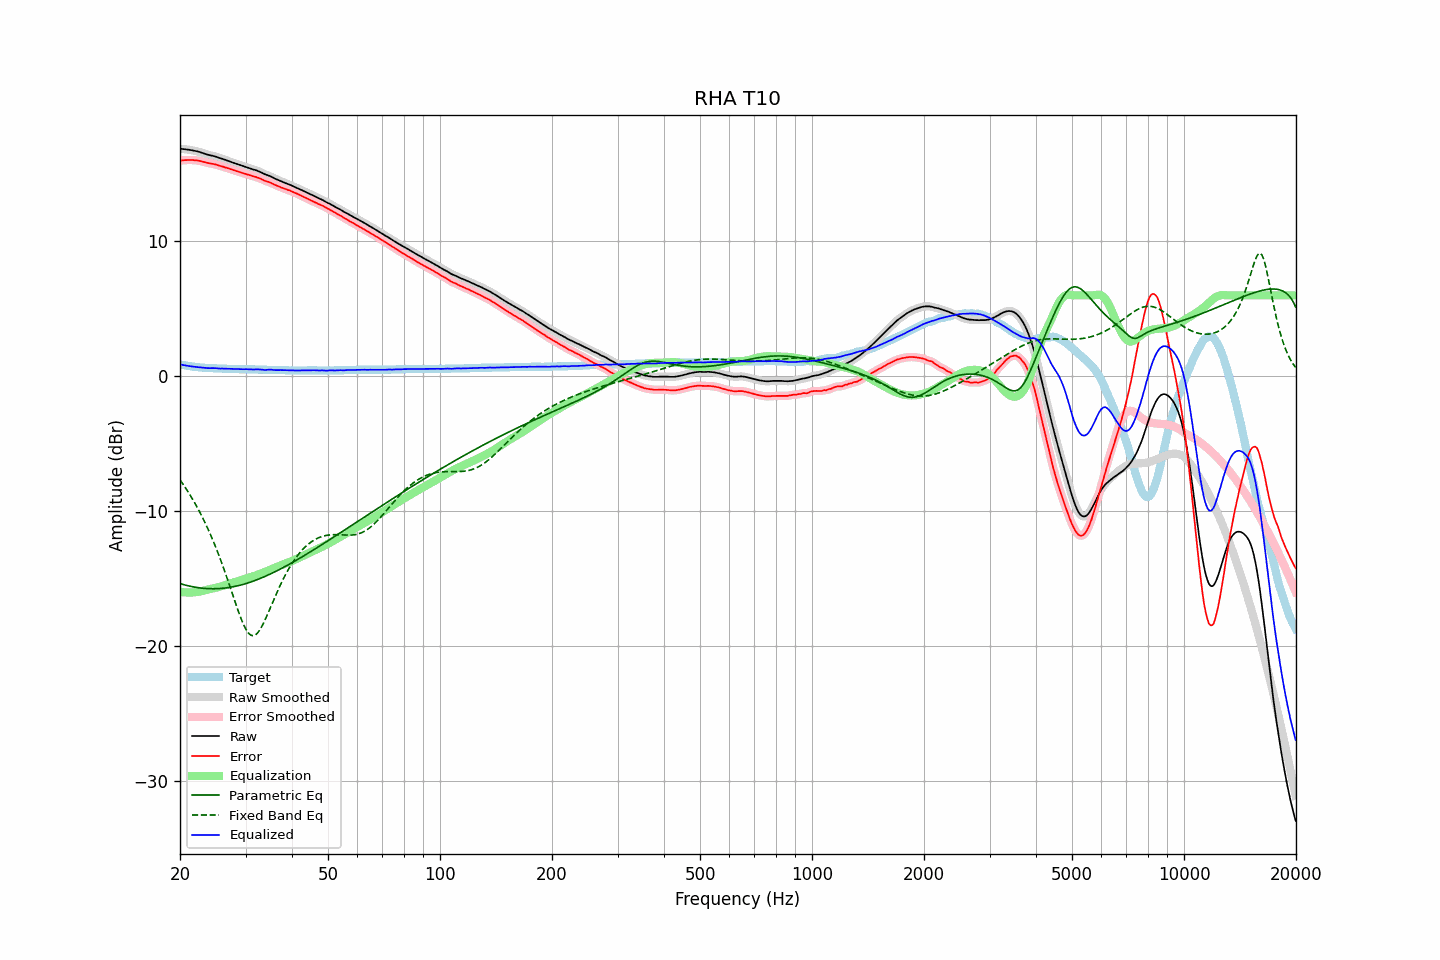

The file beside this chart, header and first rows:
frequency, raw, error, smoothed, error_smoothed, equalization, parametric_eq, fixed_band_eq, equalized_raw, equalized_smoothed, target
20.00, 16.88, 15.99, 16.88, 16.00, -15.99, -15.39, -7.68, 0.88, 0.88, 0.88
20.20, 16.87, 16.01, 16.87, 16.01, -16.01, -15.42, -7.85, 0.86, 0.86, 0.85
20.40, 16.86, 16.02, 16.86, 16.02, -16.02, -15.45, -8.03, 0.83, 0.83, 0.83
20.61, 16.85, 16.03, 16.84, 16.03, -16.03, -15.49, -8.20, 0.81, 0.81, 0.81
20.81, 16.83, 16.03, 16.83, 16.04, -16.04, -15.52, -8.38, 0.78, 0.79, 0.79
21.02, 16.82, 16.04, 16.81, 16.04, -16.05, -15.55, -8.57, 0.77, 0.77, 0.77
21.23, 16.80, 16.04, 16.80, 16.05, -16.05, -15.57, -8.76, 0.75, 0.75, 0.75
21.44, 16.78, 16.04, 16.78, 16.04, -16.04, -15.60, -8.96, 0.73, 0.73, 0.73
21.66, 16.76, 16.04, 16.75, 16.04, -16.04, -15.62, -9.16, 0.72, 0.71, 0.71
21.87, 16.73, 16.02, 16.73, 16.03, -16.03, -15.64, -9.36, 0.69, 0.70, 0.70
22.09, 16.71, 16.02, 16.70, 16.02, -16.02, -15.66, -9.58, 0.69, 0.69, 0.68
22.31, 16.67, 16.00, 16.68, 16.00, -16.00, -15.68, -9.79, 0.68, 0.68, 0.67
22.54, 16.65, 15.98, 16.64, 15.98, -15.98, -15.70, -10.02, 0.67, 0.67, 0.66
22.76, 16.61, 15.95, 16.61, 15.95, -15.95, -15.71, -10.25, 0.65, 0.65, 0.65
22.99, 16.57, 15.92, 16.57, 15.93, -15.92, -15.73, -10.48, 0.64, 0.64, 0.64
23.22, 16.53, 15.89, 16.52, 15.89, -15.90, -15.74, -10.73, 0.63, 0.63, 0.63
23.45, 16.49, 15.86, 16.49, 15.86, -15.87, -15.75, -10.97, 0.62, 0.62, 0.62
23.69, 16.45, 15.83, 16.45, 15.83, -15.84, -15.76, -11.23, 0.60, 0.61, 0.61
23.92, 16.41, 15.80, 16.42, 15.81, -15.81, -15.76, -11.49, 0.60, 0.60, 0.61
24.16, 16.39, 15.78, 16.39, 15.78, -15.79, -15.77, -11.76, 0.60, 0.60, 0.60
24.40, 16.36, 15.76, 16.36, 15.76, -15.76, -15.77, -12.04, 0.60, 0.60, 0.60
24.65, 16.34, 15.74, 16.34, 15.74, -15.73, -15.77, -12.32, 0.60, 0.60, 0.59
24.89, 16.30, 15.71, 16.30, 15.71, -15.71, -15.77, -12.62, 0.60, 0.60, 0.59
25.14, 16.26, 15.68, 16.26, 15.68, -15.68, -15.76, -12.92, 0.59, 0.59, 0.58
25.39, 16.21, 15.63, 16.22, 15.64, -15.64, -15.76, -13.23, 0.57, 0.58, 0.58
25.65, 16.18, 15.60, 16.18, 15.61, -15.61, -15.75, -13.54, 0.57, 0.57, 0.57
25.91, 16.15, 15.57, 16.14, 15.57, -15.57, -15.74, -13.86, 0.57, 0.57, 0.57
26.16, 16.10, 15.54, 16.10, 15.54, -15.54, -15.73, -14.19, 0.57, 0.56, 0.56
26.43, 16.06, 15.49, 16.06, 15.50, -15.50, -15.71, -14.53, 0.56, 0.56, 0.56
26.69, 16.02, 15.46, 16.02, 15.46, -15.46, -15.70, -14.87, 0.55, 0.56, 0.55
26.96, 15.98, 15.42, 15.97, 15.42, -15.42, -15.68, -15.22, 0.55, 0.55, 0.55
27.23, 15.94, 15.38, 15.93, 15.39, -15.38, -15.66, -15.58, 0.55, 0.55, 0.55
27.50, 15.89, 15.34, 15.89, 15.34, -15.34, -15.64, -15.93, 0.54, 0.54, 0.54
27.77, 15.84, 15.30, 15.84, 15.30, -15.30, -15.62, -16.29, 0.54, 0.54, 0.54
28.05, 15.80, 15.26, 15.80, 15.26, -15.27, -15.60, -16.65, 0.53, 0.53, 0.53
28.33, 15.76, 15.22, 15.76, 15.22, -15.23, -15.57, -17.00, 0.53, 0.53, 0.53
28.62, 15.72, 15.18, 15.71, 15.19, -15.19, -15.54, -17.34, 0.53, 0.53, 0.53
28.90, 15.68, 15.15, 15.68, 15.15, -15.15, -15.52, -17.67, 0.53, 0.53, 0.52
29.19, 15.64, 15.11, 15.63, 15.11, -15.11, -15.49, -17.99, 0.52, 0.52, 0.52
29.48, 15.60, 15.07, 15.60, 15.08, -15.08, -15.45, -18.28, 0.52, 0.52, 0.52
29.78, 15.56, 15.03, 15.56, 15.04, -15.04, -15.42, -18.54, 0.52, 0.52, 0.52
30.08, 15.53, 15.00, 15.52, 15.00, -15.00, -15.38, -18.77, 0.52, 0.52, 0.52
30.38, 15.49, 14.96, 15.49, 14.97, -14.97, -15.35, -18.96, 0.52, 0.52, 0.52
30.68, 15.45, 14.93, 15.45, 14.93, -14.93, -15.31, -19.11, 0.51, 0.52, 0.51
30.99, 15.41, 14.89, 15.40, 14.89, -14.90, -15.27, -19.20, 0.51, 0.51, 0.51
31.30, 15.37, 14.85, 15.37, 14.86, -14.86, -15.23, -19.25, 0.50, 0.50, 0.51
31.61, 15.33, 14.81, 15.33, 14.82, -14.83, -15.18, -19.24, 0.50, 0.50, 0.51
31.93, 15.30, 14.79, 15.29, 14.79, -14.79, -15.14, -19.18, 0.51, 0.51, 0.50
32.24, 15.25, 14.75, 15.25, 14.75, -14.74, -15.09, -19.08, 0.51, 0.51, 0.50
32.57, 15.21, 14.71, 15.21, 14.71, -14.70, -15.05, -18.94, 0.51, 0.51, 0.49
32.89, 15.15, 14.66, 15.15, 14.66, -14.65, -15.00, -18.75, 0.50, 0.50, 0.49
33.22, 15.10, 14.60, 15.09, 14.60, -14.61, -14.95, -18.54, 0.49, 0.49, 0.49
33.55, 15.03, 14.54, 15.04, 14.55, -14.56, -14.90, -18.31, 0.47, 0.47, 0.49
33.89, 14.98, 14.49, 14.98, 14.50, -14.51, -14.85, -18.05, 0.46, 0.47, 0.48
34.23, 14.94, 14.45, 14.93, 14.46, -14.46, -14.79, -17.79, 0.47, 0.47, 0.48
34.57, 14.90, 14.42, 14.89, 14.42, -14.41, -14.74, -17.51, 0.48, 0.48, 0.47
34.92, 14.85, 14.37, 14.85, 14.37, -14.36, -14.68, -17.23, 0.49, 0.49, 0.47
35.27, 14.80, 14.32, 14.79, 14.32, -14.31, -14.63, -16.95, 0.49, 0.48, 0.47
35.62, 14.73, 14.25, 14.73, 14.26, -14.26, -14.57, -16.67, 0.47, 0.47, 0.47
35.97, 14.66, 14.20, 14.67, 14.20, -14.21, -14.51, -16.39, 0.45, 0.46, 0.46
... 635 more rows
